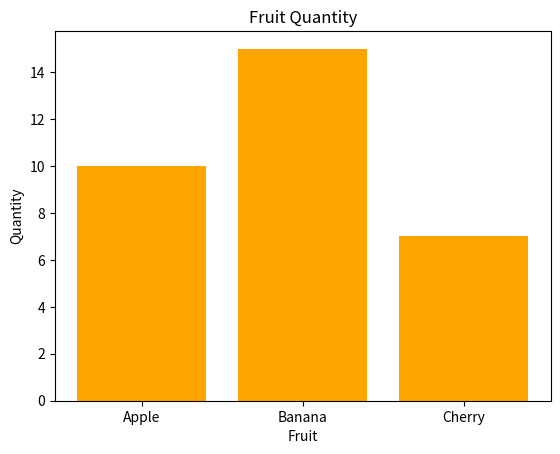

This figure's Python source:
import matplotlib.pyplot as plt
fruits = ['Apple', 'Banana', 'Cherry']
quantity = [10, 15, 7]

plt.bar(fruits, quantity, color='orange')
plt.title("Fruit Quantity")
plt.xlabel("Fruit")
plt.ylabel("Quantity")
plt.show()
